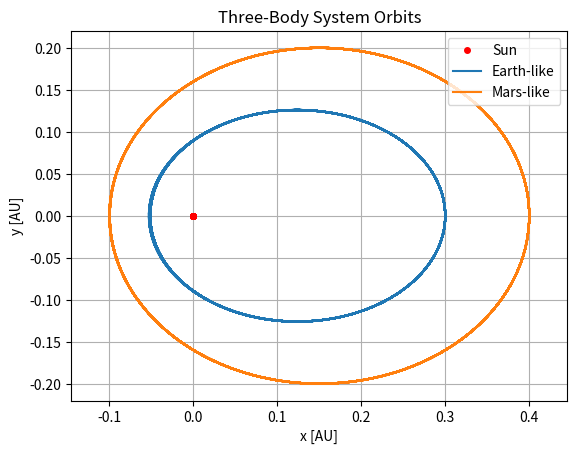

This figure's Python source:
import numpy as np
from scipy.integrate import odeint
import matplotlib.pyplot as plt

# Constants
G = 6.67430e-11  # Gravitational constant (m^3 kg^−1 s^−2)
m_sun = 1.989e30  # Mass of the Sun (kg)
m_earth = 5.972e24  # Mass of the Earth (kg)
m_mars = 6.39e23  # Mass of Mars (kg)
au = 1.496e11  # Astronomical unit (m)
one_year = 3.154e7  # One year in seconds (s)

# Initial conditions as array
x0 = [
    0, 0, 0, 0,  # Initial conditions for Sun [x, y, vx, vy]
    0.3*au, 0, 0, np.sqrt(G * m_sun / au),  # Initial conditions for Light 1 earth [x, y, vx, vy]
    0.4*au, 0, 0, np.sqrt(G * m_sun / au),  # Initial conditions for Light 2 mars [x, y, vx, vy]
]


def three_body_system(x, t):
    # Unpacking the state variables
    x_sun, y_sun, vx_sun, vy_sun, x_earth, y_earth, vx_earth, vy_earth, x_mars, y_mars, vx_mars, vy_mars = x

    # Distance between objects
    r_sun_earth = np.sqrt((x_sun - x_earth) ** 2 + (y_sun - y_earth) ** 2)
    r_sun_mars = np.sqrt((x_sun - x_mars) ** 2 + (y_sun - y_mars) ** 2)
    r_earth_mars = np.sqrt((x_earth - x_mars) ** 2 + (y_earth - y_mars) ** 2)

    # Gravitational forces
    fx_sun = (
        (-G * m_earth * (x_sun - x_earth)) / r_sun_earth ** 3
    ) + (
        (-G * m_mars * (x_sun - x_mars)) / r_sun_mars ** 3
    )
    fy_sun = (
        (-G * m_earth * (y_sun - y_earth)) / r_sun_earth ** 3
    ) + (
        (-G * m_mars * (y_sun - y_mars)) / r_sun_mars ** 3
    )

    fx_earth = (
        (G * m_sun * (x_sun - x_earth)) / r_sun_earth ** 3
    ) + (
        (-G * m_mars * (y_earth - y_mars)) / r_earth_mars ** 3
    )
    fy_earth = (
        (G * m_sun * (y_sun - y_earth)) / r_sun_earth ** 3
    ) + (
        (-G * m_mars * (y_earth - y_mars)) / r_earth_mars ** 3
    )

    fx_mars = (
        (G * m_sun * (x_sun - x_mars)) / r_sun_mars ** 3
    ) + (
        (G * m_earth * (x_earth - x_mars)) / r_earth_mars ** 3
    )
    fy_mars = (
        (G * m_sun * (y_sun - y_mars)) / r_sun_mars ** 3
    ) + (
        (G * m_earth * (y_earth - y_mars)) / r_earth_mars ** 3
    )

    # Equations of motion for objects
    dx_sun_dt = vx_sun
    dy_sun_dt = vy_sun
    dvx_sun_dt = fx_sun
    dvy_sun_dt = fy_sun

    dx_earth_dt = vx_earth
    dy_earth_dt = vy_earth
    dvx_earth_dt = fx_earth
    dvy_earth_dt = fy_earth

    dx_mars_dt = vx_mars
    dy_mars_dt = vy_mars
    dvx_mars_dt = fx_mars
    dvy_mars_dt = fy_mars

    return [
        dx_sun_dt,
        dy_sun_dt,
        dvx_sun_dt,
        dvy_sun_dt,
        dx_earth_dt,
        dy_earth_dt,
        dvx_earth_dt,
        dvy_earth_dt,
        dx_mars_dt,
        dy_mars_dt,
        dvx_mars_dt,
        dvy_mars_dt,
    ]


# Time points as array
t = np.linspace(0, 3.154e7 * 5, 5000)  # 5 years (seconds)

# Solving the ODE system
sol = odeint(three_body_system, x0, t)

# Extracting the positions of objects
x_sun, y_sun, _, _, x_earth, y_earth, _, _, x_mars, y_mars, _, _ = sol.T

# Plotting the orbits
plt.plot(x_sun / au, y_sun / au,'o',markersize=4, color='red', label='Sun')
plt.plot(x_earth / au, y_earth / au, label='Earth-like')
plt.plot(x_mars / au, y_mars / au, label='Mars-like')
plt.xlabel('x [AU]')
plt.ylabel('y [AU]')
plt.title('Three-Body System Orbits')
plt.legend(loc='upper right')
plt.axis('equal')
plt.grid(True)
#plt.show()
plt.savefig('sun_2light.png')

